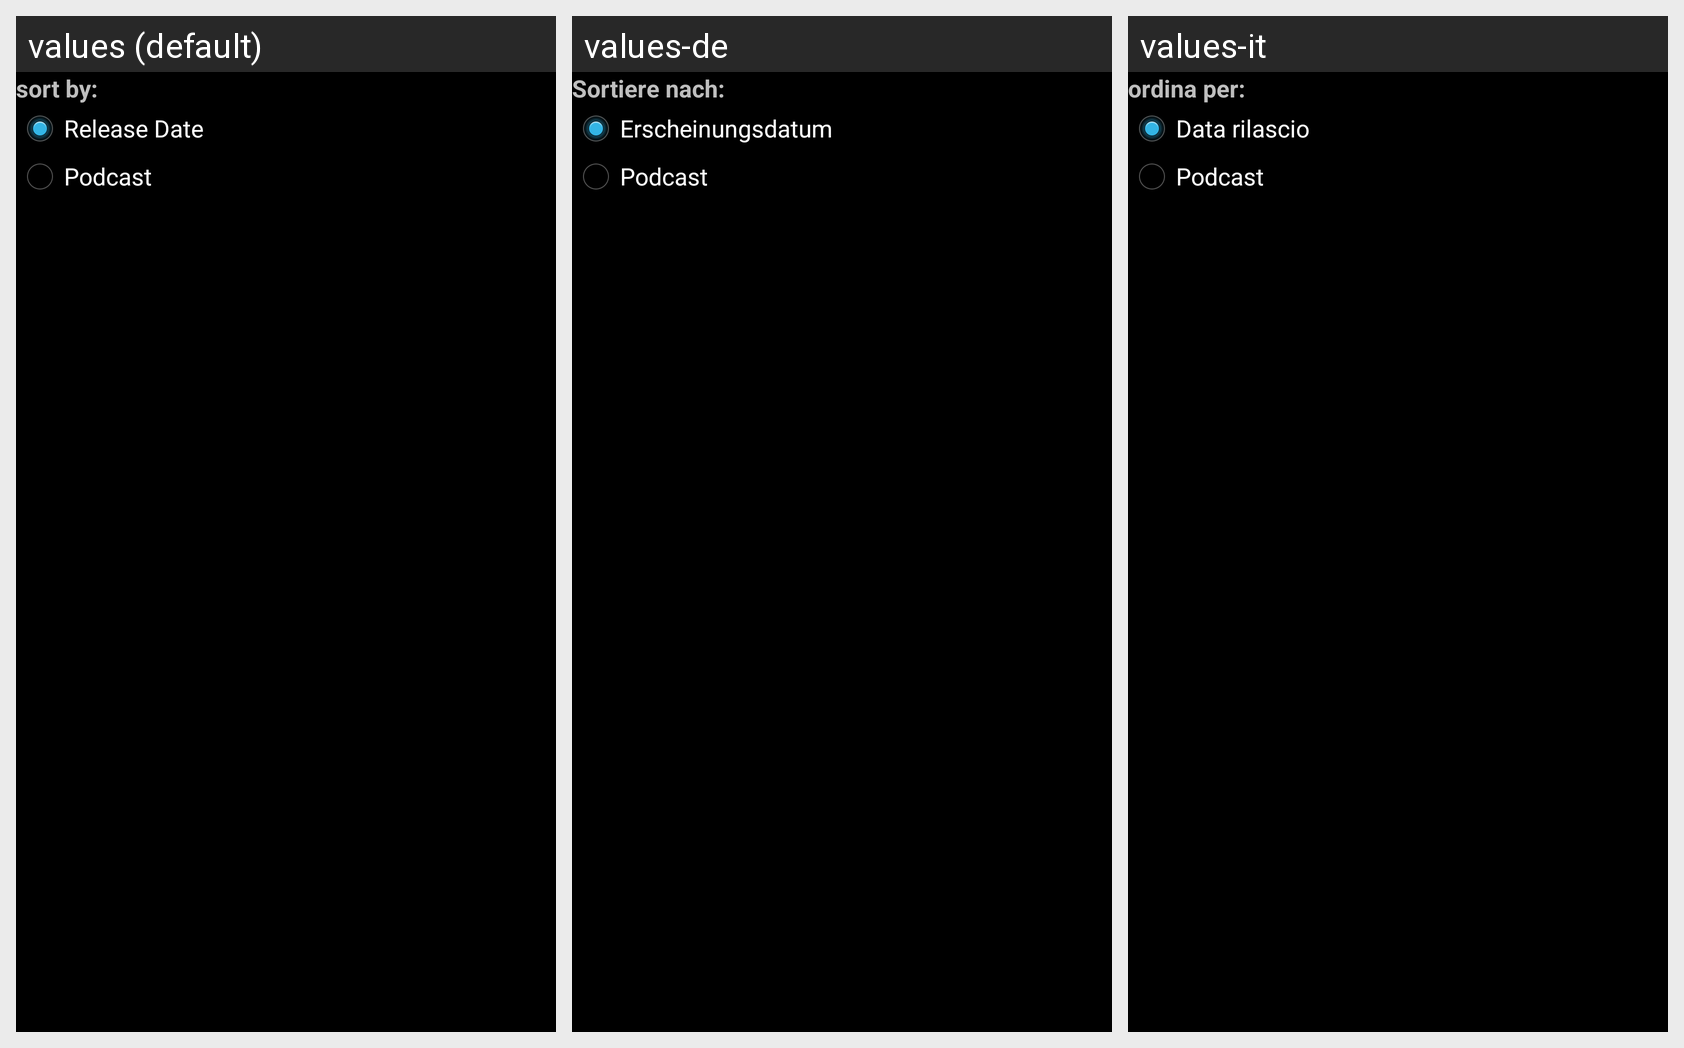

This grid shows one Android layout under several languages. Give, for every string resource on the screen, its name, the default text and each shown locale's text.
Android screen res/layout/episode_sort_dialog_fragment.xml rendered under 3 locales, left to right: values (default), values-de, values-it. Device: Nexus 5 (rendered at 1080×1920; each locale shown at half size, 540×960, under a caption strip naming it); theme AppTheme.
Strings drawn on this screen, with the default value and each locale's value (text and hints the layout hard-codes, and strings that could not be matched under every locale, appear in the picture but are not listed):

sort_by
  values: sort by:
  values-de: Sortiere nach:
  values-it: ordina per:

sort_ReleaseDate
  values: Release Date
  values-de: Erscheinungsdatum
  values-it: Data rilascio

sort_Podcast
  values: Podcast
  values-de: Podcast
  values-it: Podcast
